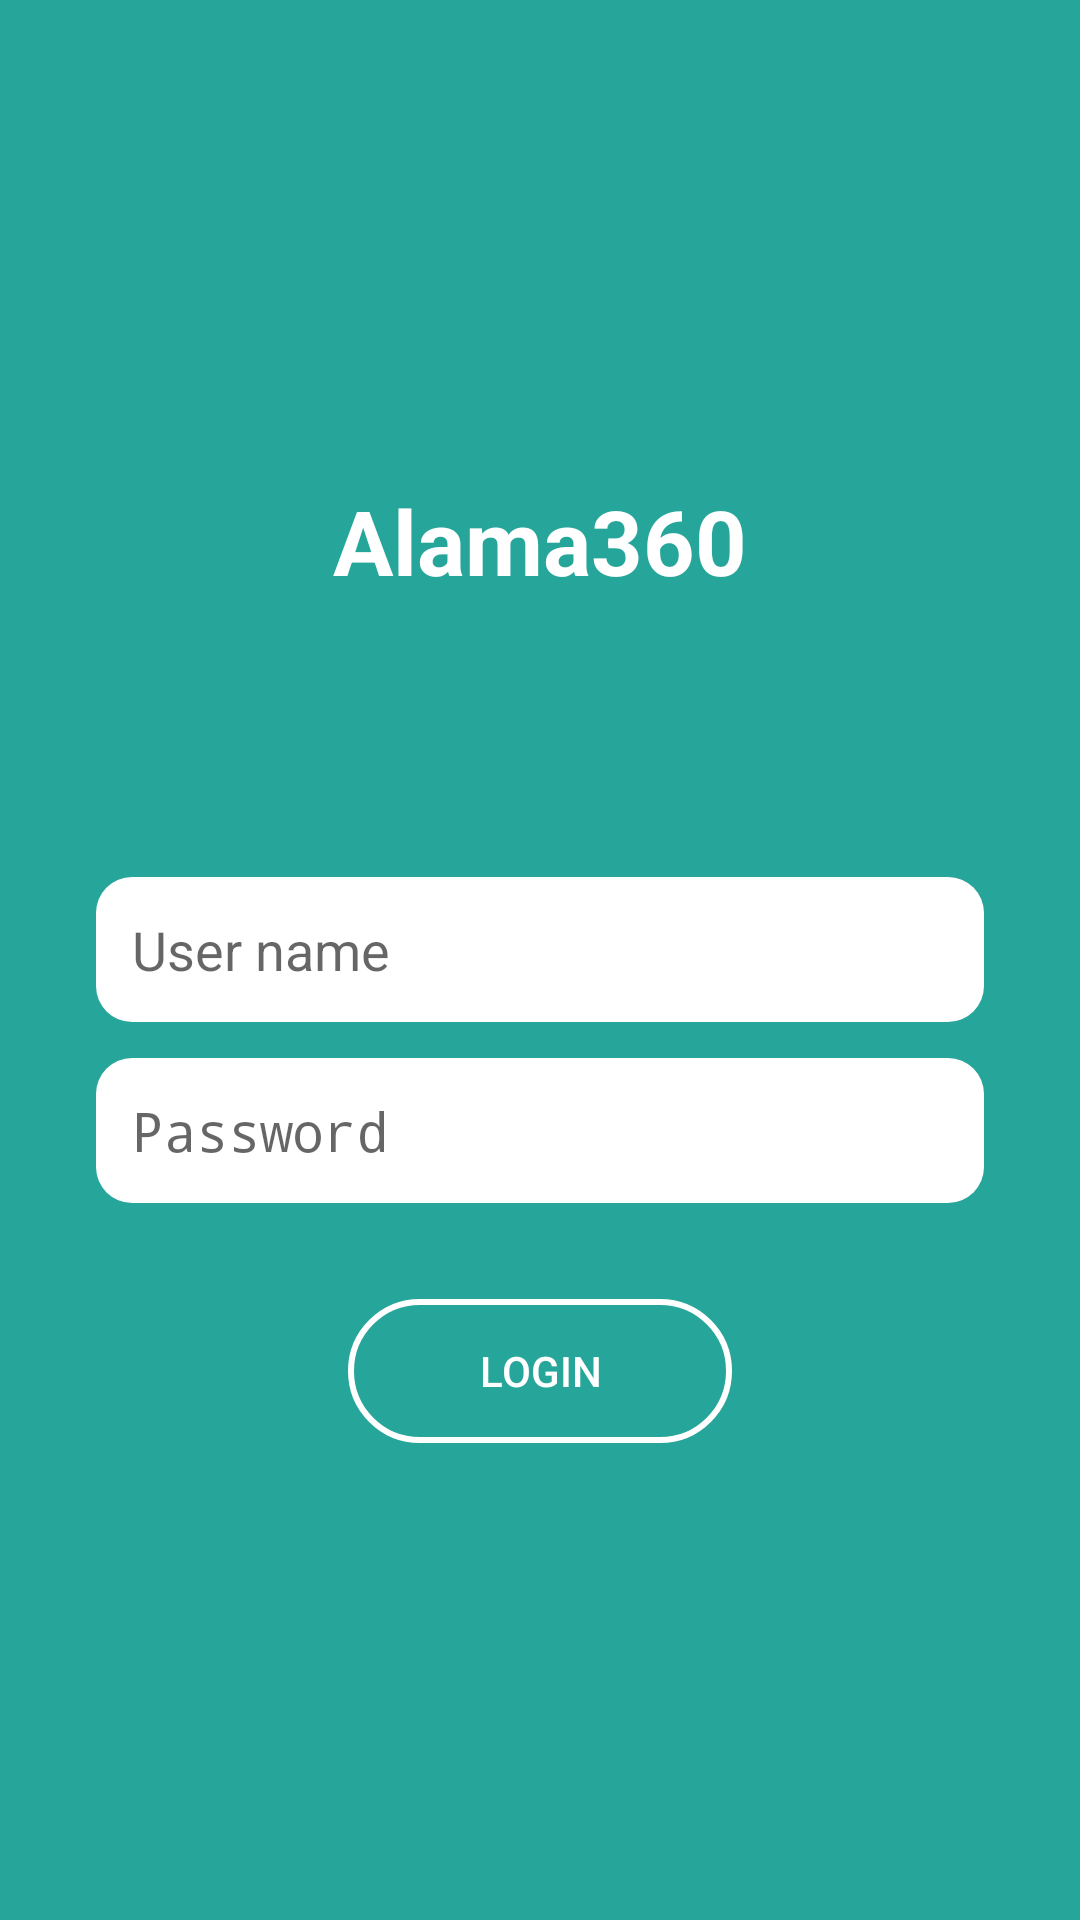

Layout XML and referenced resources for this Android screen:
<!-- AndroidManifest.xml: activity theme Theme.AppCompat.Light.NoActionBar -->
<!-- res/layout/activity_main.xml -->
<?xml version="1.0" encoding="utf-8"?>
<RelativeLayout xmlns:android="http://schemas.android.com/apk/res/android"
    xmlns:tools="http://schemas.android.com/tools"
    android:layout_width="match_parent"
    android:layout_height="match_parent"
    android:background="@color/colorPrimary"
    tools:context=".activity.MainActivity">

    <LinearLayout
        android:layout_width="match_parent"
        android:layout_height="match_parent"
        android:layout_marginStart="32dp"
        android:layout_marginEnd="32dp"
        android:orientation="vertical">

        <TextView
            android:id="@+id/textTitle"
            android:layout_width="wrap_content"
            android:layout_height="wrap_content"
            android:layout_marginTop="160dp"
            android:text="Alama360"
            android:gravity="center"
            android:layout_gravity="center"
            android:textColor="@color/colorWhite"
            android:textSize="30sp"
            android:textStyle="bold" />

        <EditText
            android:id="@+id/et_username"
            android:layout_width="match_parent"
            android:layout_height="wrap_content"
            android:layout_marginTop="92dp"
            android:background="@drawable/edit_text_back_white_round"
            android:padding="12dp"
            android:ems="10"
            android:hint="User name"
            android:inputType="textPersonName" />

        <EditText
            android:id="@+id/et_password"
            android:layout_width="match_parent"
            android:layout_height="wrap_content"
            android:layout_marginTop="12dp"
            android:ems="10"
            android:hint="Password"
            android:background="@drawable/edit_text_back_white_round"
            android:padding="12dp"
            android:inputType="textPassword" />

        <Button
            android:id="@+id/btnlogin"
            android:layout_width="128dp"
            android:layout_height="wrap_content"
            android:layout_gravity="center"
            android:background="@drawable/btn_outline_white"
            android:layout_marginTop="32dp"
            android:textColor="@color/colorWhite"
            android:text="Login" />
    </LinearLayout>
</RelativeLayout>
<!-- resources referenced by this layout -->
<resources>
  <color name="colorPrimary">#26A69A</color>
  <color name="colorWhite">#FFFFFF</color>
  <!-- drawable btn_outline_white (drawable) -->
  <?xml version="1.0" encoding="utf-8"?>
  <shape android:shape="rectangle" xmlns:android="http://schemas.android.com/apk/res/android">
  
      <stroke android:color="@color/colorWhite"
          android:width="2dp" />
      <corners android:radius="64dp" />
  
  </shape>
  <!-- drawable edit_text_back_white_round (drawable) -->
  <?xml version="1.0" encoding="utf-8"?>
  <shape android:shape="rectangle" xmlns:android="http://schemas.android.com/apk/res/android">
  
      <solid android:color="@color/colorWhite" />
      <corners android:bottomRightRadius="12dp"
          android:topRightRadius="12dp"
          android:bottomLeftRadius="12dp"
          android:topLeftRadius="12dp"/>
  
  </shape>
</resources>
